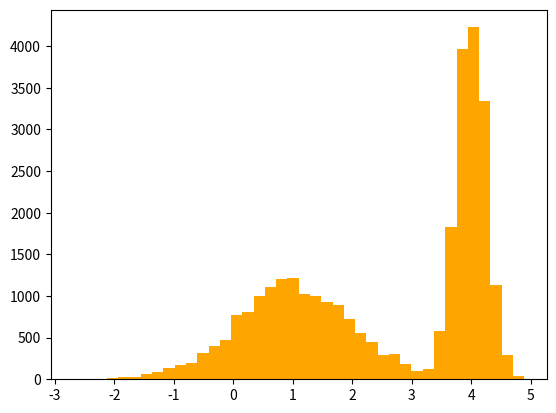

Here is the Python script that generated this plot: (Note: this script raises an exception after producing the figure.)
'''
A toy program demonstrating application of Metropolis algorithm to sample from a multimodal gaussian mixture.
A background link is here: 
https://stats.stackexchange.com/questions/340010/convergence-issue-in-simple-1d-metropolis-algorithm
'''
import numpy as np
from scipy.stats import norm, rv_histogram
import matplotlib.pyplot as pl


def dist_func(x, mu1, sig1, mu2, sig2):
    v1 = norm.pdf(x, loc=mu1, scale=sig1)
    v2 = norm.pdf(x, loc=mu2, scale=sig2)
    return 0.5 * (v1 + v2)


def compute_analytical(mu1, sig1, mu2, sig2):
    x = np.linspace(-2, 8, 1000)
    y = dist_func(x, mu1, sig1, mu2, sig2)
    return x, y
    

def compute_mcmc(mu1, sig1, mu2, sig2):
    args = mu1, sig1, mu2, sig2    
    num_samples = 30000
    low, high = -10, 10
    # Draw samples
    samples_ = np.full(num_samples, -10.0)
    samples_[0] = 0.0
    sample_idx = 1
    while sample_idx < num_samples:
        u = samples_[sample_idx - 1]
        v = np.random.uniform(low, high)                
        pval = min(1.0, dist_func(v, *args) / dist_func(u, *args))
        if np.random.random() < pval:
            samples_[sample_idx] = v                                                
        else:
            samples_[sample_idx] = u                                                
        sample_idx += 1                        

    return samples_


if __name__ == '__main__':
    mu1, sig1 = 1.0, 1.0
    mu2, sig2 = 4.0, 0.25

    samples = compute_mcmc(mu1, sig1, mu2, sig2)
    x_theory, y_theory = compute_analytical(mu1, sig1, mu2, sig2)    

    # import ipdb; ipdb.set_trace()
    fig, axes = pl.subplots(1, 1)    
    axes.hist(samples, bins=40, histtype='stepfilled', normed=True, color='orange', alpha=0.5)
    axes.plot(x_theory, y_theory, 'b', lw=1)    
    pl.show()
